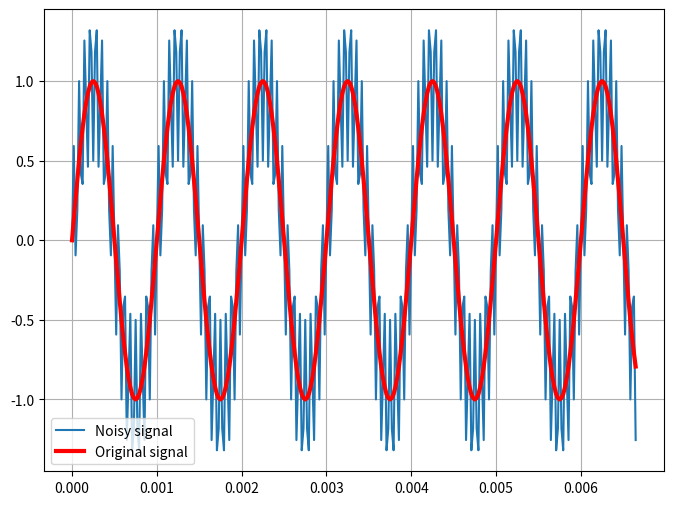
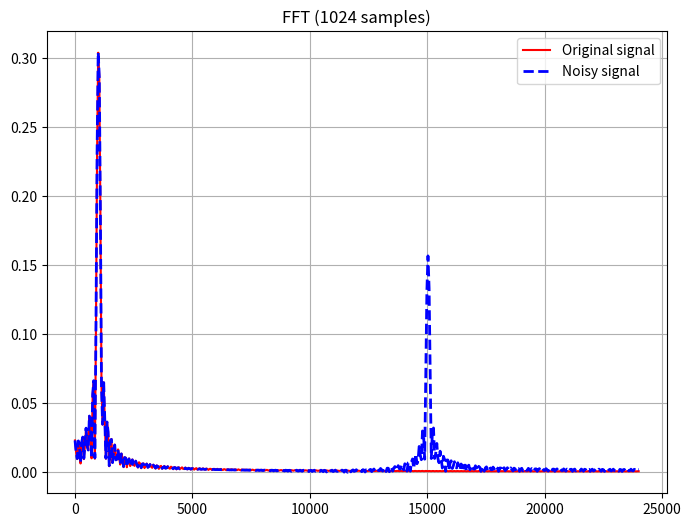

Write the Python code that produced these figures, in order.
from matplotlib.pyplot import figure, grid, legend, plot, savefig, title
from numpy import arange, linspace, pi, sin
from scipy.fftpack import fft


sampling_freq_hz = 48000
n_samples = 320

noise_freq_hz = 15e3
noise_amp = 0.5

signal_freq_hz = 1e3
signal_amp = 1

t = arange(n_samples) / sampling_freq_hz

noise = noise_amp * sin(2 * pi * noise_freq_hz * t)
signal = signal_amp * sin(2 * pi * signal_freq_hz * t)
noisy_signal = noise + signal

figure(1, figsize=(8, 6), dpi=200)
plot(t, noisy_signal, label="Noisy signal")
plot(t, signal, "r-", linewidth=3, label="Original signal")
legend()
grid(True)
savefig("signal.png")

n_fft = 1024
fft_signal = fft(signal, n_fft)
fft_noisy_signal = fft(noisy_signal, n_fft)
x_fft = linspace(0.0, 1.0 / (2.0 * t[1]), n_fft // 2)

figure(2, figsize=(8, 6), dpi=200)
title(f"FFT ({n_fft} samples)")
plot(
    x_fft,
    2.0 / n_fft * abs(fft_signal[0 : n_fft // 2]),
    "r",
    label="Original signal",
)
plot(
    x_fft,
    2.0 / n_fft * abs(fft_noisy_signal[0 : n_fft // 2]),
    "b--",
    linewidth=2,
    label="Noisy signal",
)
legend()
grid(True)
savefig("fft.png")
